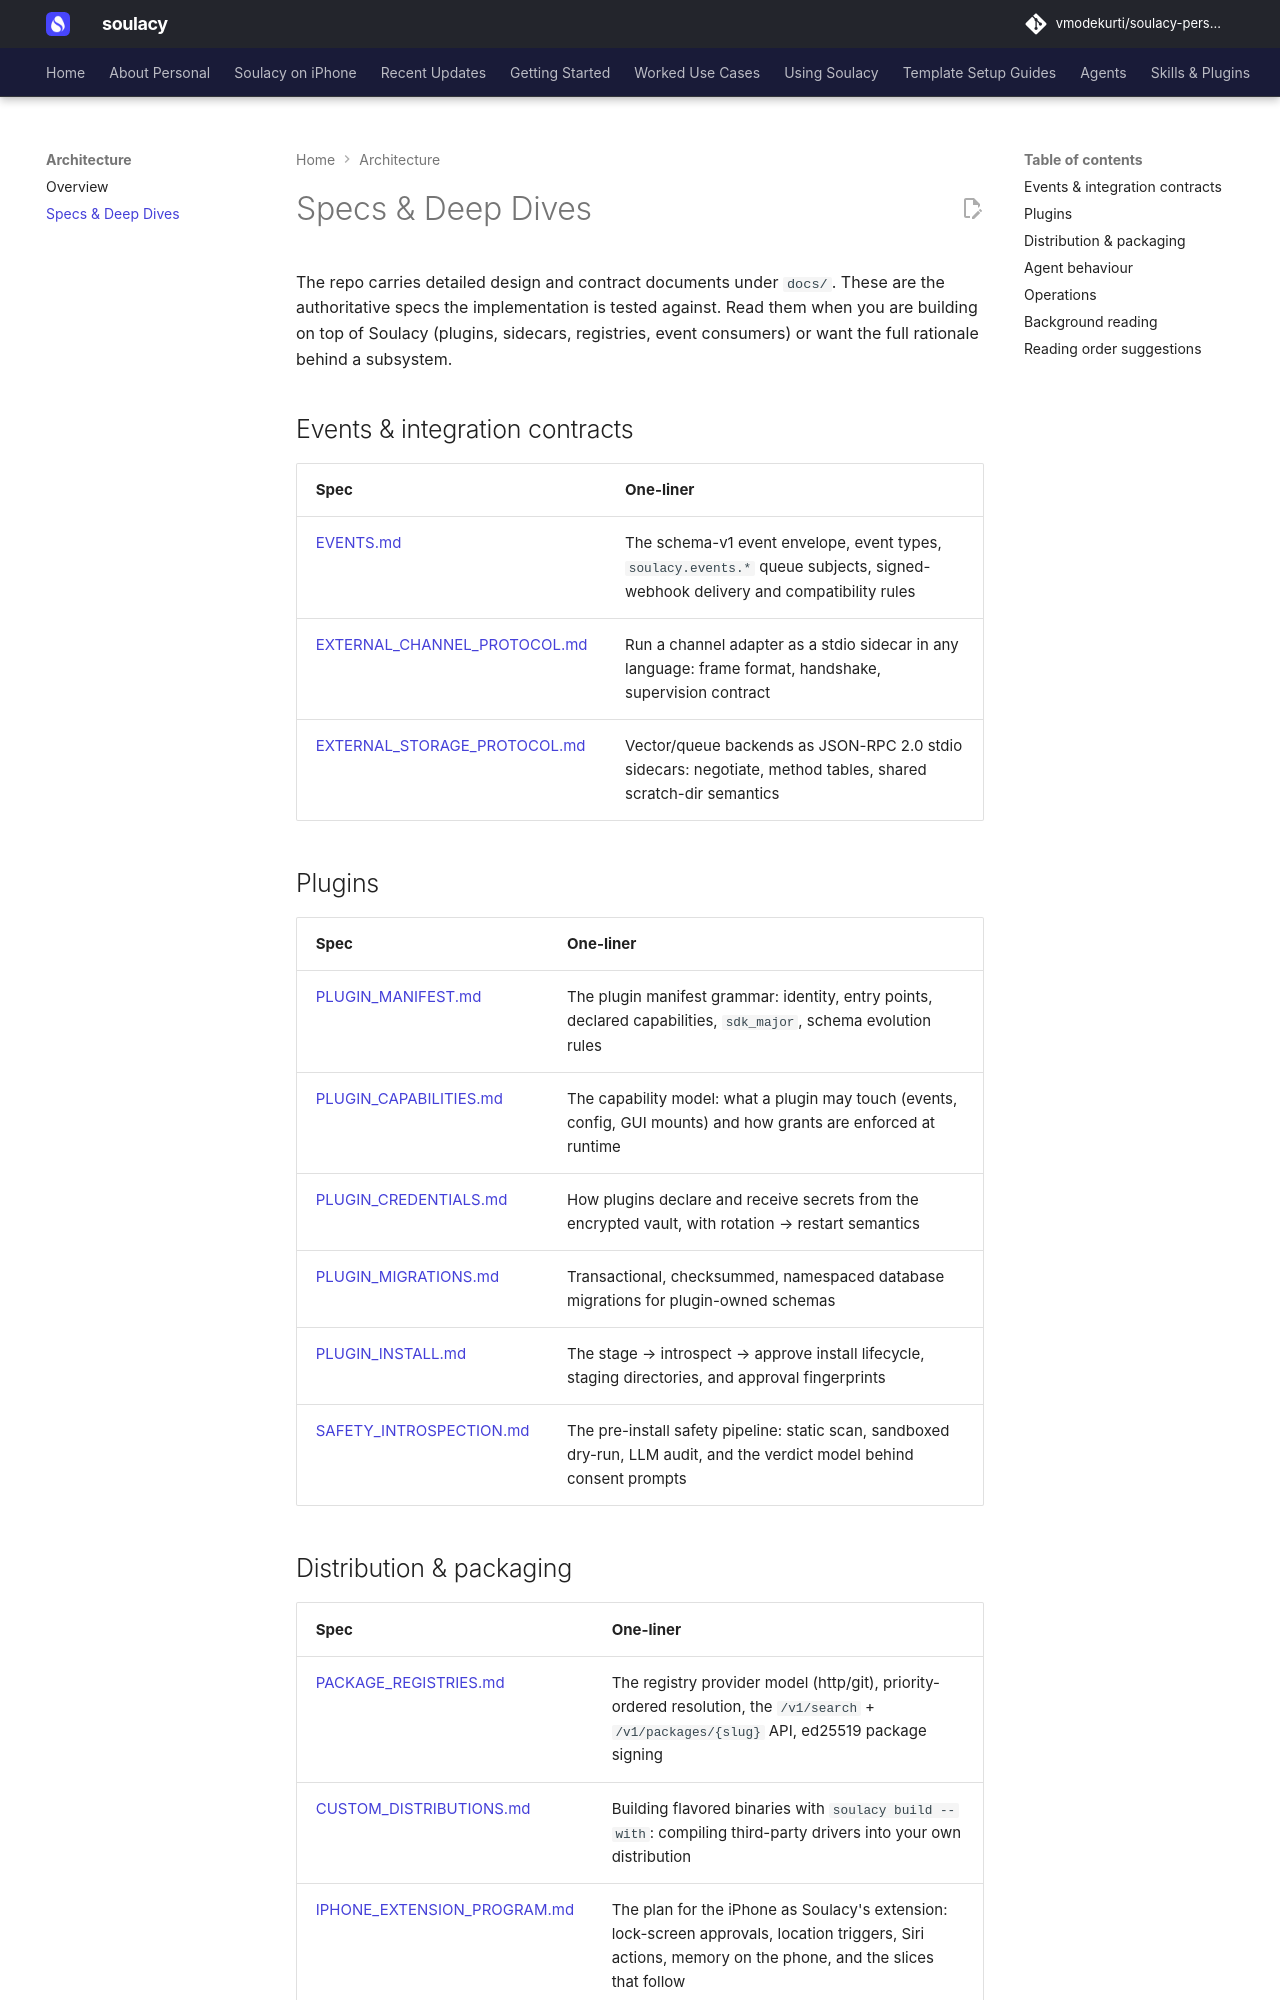

repository: vmodekurti/soulacy-personal · page: architecture/specs/index.html · generator: mkdocs

# Specs & Deep Dives

The repo carries detailed design and contract documents under `docs/`.
These are the authoritative specs the implementation is tested against.
Read them when you are building on top of Soulacy (plugins, sidecars,
registries, event consumers) or want the full rationale behind a
subsystem.

## Events & integration contracts

| Spec | One-liner |
|------|-----------|
| [EVENTS.md](https://github.com/vmodekurti/soulacy-personal/blob/main/docs/EVENTS.md) | The schema-v1 event envelope, event types, `soulacy.events.*` queue subjects, signed-webhook delivery and compatibility rules |
| [EXTERNAL_CHANNEL_PROTOCOL.md](https://github.com/vmodekurti/soulacy-personal/blob/main/docs/EXTERNAL_CHANNEL_PROTOCOL.md) | Run a channel adapter as a stdio sidecar in any language: frame format, handshake, supervision contract |
| [EXTERNAL_STORAGE_PROTOCOL.md](https://github.com/vmodekurti/soulacy-personal/blob/main/docs/EXTERNAL_STORAGE_PROTOCOL.md) | Vector/queue backends as JSON-RPC 2.0 stdio sidecars: negotiate, method tables, shared scratch-dir semantics |

## Plugins

| Spec | One-liner |
|------|-----------|
| [PLUGIN_MANIFEST.md](https://github.com/vmodekurti/soulacy-personal/blob/main/docs/PLUGIN_MANIFEST.md) | The plugin manifest grammar: identity, entry points, declared capabilities, `sdk_major`, schema evolution rules |
| [PLUGIN_CAPABILITIES.md](https://github.com/vmodekurti/soulacy-personal/blob/main/docs/PLUGIN_CAPABILITIES.md) | The capability model: what a plugin may touch (events, config, GUI mounts) and how grants are enforced at runtime |
| [PLUGIN_CREDENTIALS.md](https://github.com/vmodekurti/soulacy-personal/blob/main/docs/PLUGIN_CREDENTIALS.md) | How plugins declare and receive secrets from the encrypted vault, with rotation → restart semantics |
| [PLUGIN_MIGRATIONS.md](https://github.com/vmodekurti/soulacy-personal/blob/main/docs/PLUGIN_MIGRATIONS.md) | Transactional, checksummed, namespaced database migrations for plugin-owned schemas |
| [PLUGIN_INSTALL.md](https://github.com/vmodekurti/soulacy-personal/blob/main/docs/PLUGIN_INSTALL.md) | The stage → introspect → approve install lifecycle, staging directories, and approval fingerprints |
| [SAFETY_INTROSPECTION.md](https://github.com/vmodekurti/soulacy-personal/blob/main/docs/SAFETY_INTROSPECTION.md) | The pre-install safety pipeline: static scan, sandboxed dry-run, LLM audit, and the verdict model behind consent prompts |
